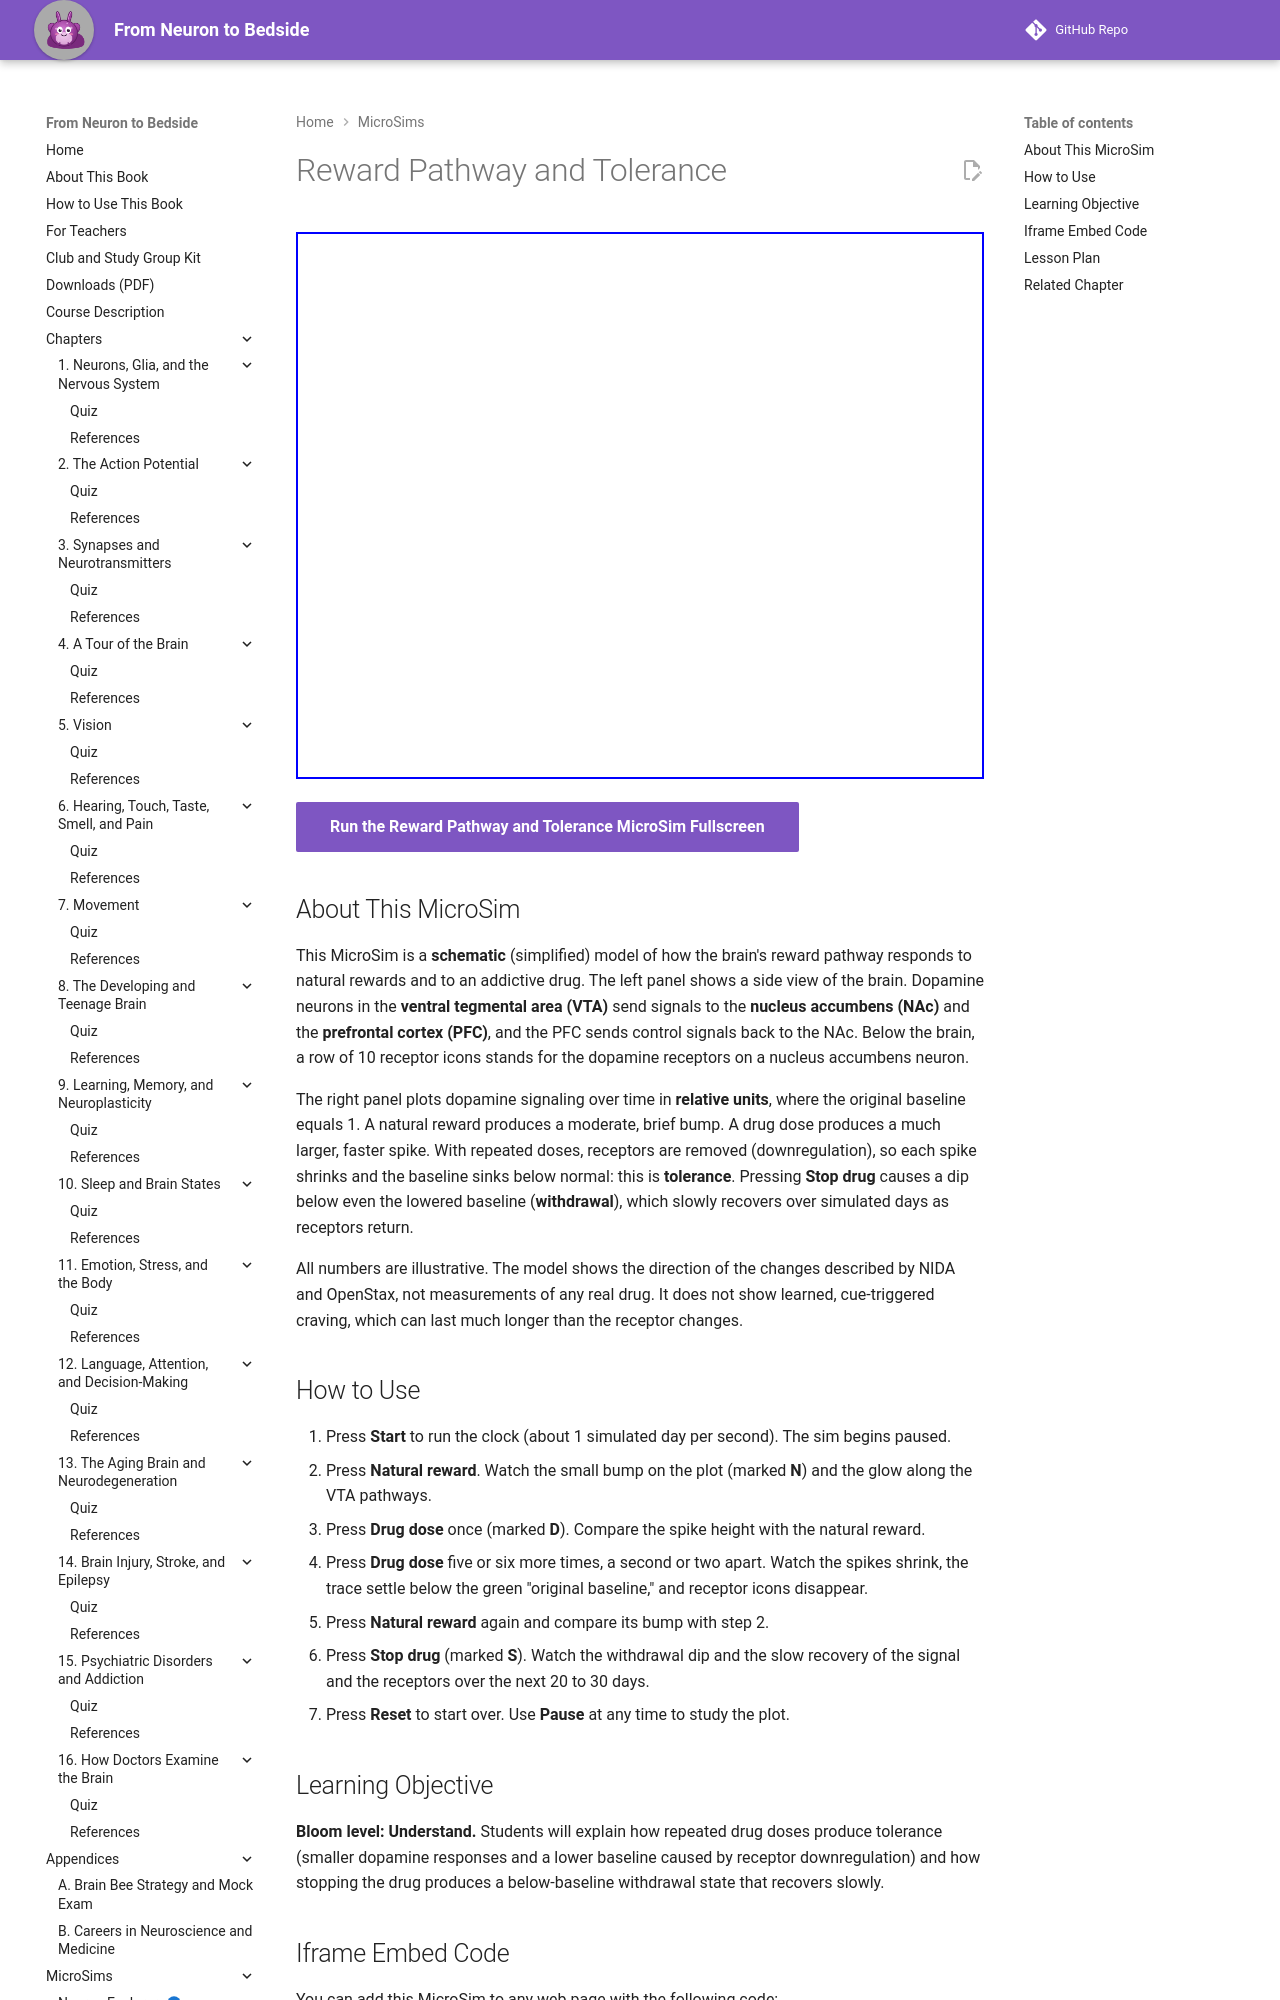

repository: aaryavvatts-lab/neuroscience-textbook · page: sims/ch15-reward-tolerance/index.html · generator: mkdocs

---
title: "Reward Pathway and Tolerance"
description: "A schematic MicroSim of the dopamine reward pathway showing natural rewards, drug spikes, tolerance from receptor downregulation, and withdrawal."
image: /sims/ch15-reward-tolerance/ch15-reward-tolerance.png
og:image: /sims/ch15-reward-tolerance/ch15-reward-tolerance.png
quality_score: 85
status: implemented
---

# Reward Pathway and Tolerance

<iframe src="main.html" height="547px" width="100%" scrolling="no"></iframe>

[Run the Reward Pathway and Tolerance MicroSim Fullscreen](./main.html){ .md-button .md-button--primary }

## About This MicroSim

This MicroSim is a **schematic** (simplified) model of how the brain's reward pathway responds to natural rewards and to an addictive drug. The left panel shows a side view of the brain. Dopamine neurons in the **ventral tegmental area (VTA)** send signals to the **nucleus accumbens (NAc)** and the **prefrontal cortex (PFC)**, and the PFC sends control signals back to the NAc. Below the brain, a row of 10 receptor icons stands for the dopamine receptors on a nucleus accumbens neuron.

The right panel plots dopamine signaling over time in **relative units**, where the original baseline equals 1. A natural reward produces a moderate, brief bump. A drug dose produces a much larger, faster spike. With repeated doses, receptors are removed (downregulation), so each spike shrinks and the baseline sinks below normal: this is **tolerance**. Pressing **Stop drug** causes a dip below even the lowered baseline (**withdrawal**), which slowly recovers over simulated days as receptors return.

All numbers are illustrative. The model shows the direction of the changes described by NIDA and OpenStax, not measurements of any real drug. It does not show learned, cue-triggered craving, which can last much longer than the receptor changes.

## How to Use

1. Press **Start** to run the clock (about 1 simulated day per second). The sim begins paused.
2. Press **Natural reward**. Watch the small bump on the plot (marked **N**) and the glow along the VTA pathways.
3. Press **Drug dose** once (marked **D**). Compare the spike height with the natural reward.
4. Press **Drug dose** five or six more times, a second or two apart. Watch the spikes shrink, the trace settle below the green "original baseline," and receptor icons disappear.
5. Press **Natural reward** again and compare its bump with step 2.
6. Press **Stop drug** (marked **S**). Watch the withdrawal dip and the slow recovery of the signal and the receptors over the next 20 to 30 days.
7. Press **Reset** to start over. Use **Pause** at any time to study the plot.

## Learning Objective

**Bloom level: Understand.** Students will explain how repeated drug doses produce tolerance (smaller dopamine responses and a lower baseline caused by receptor downregulation) and how stopping the drug produces a below-baseline withdrawal state that recovers slowly.
